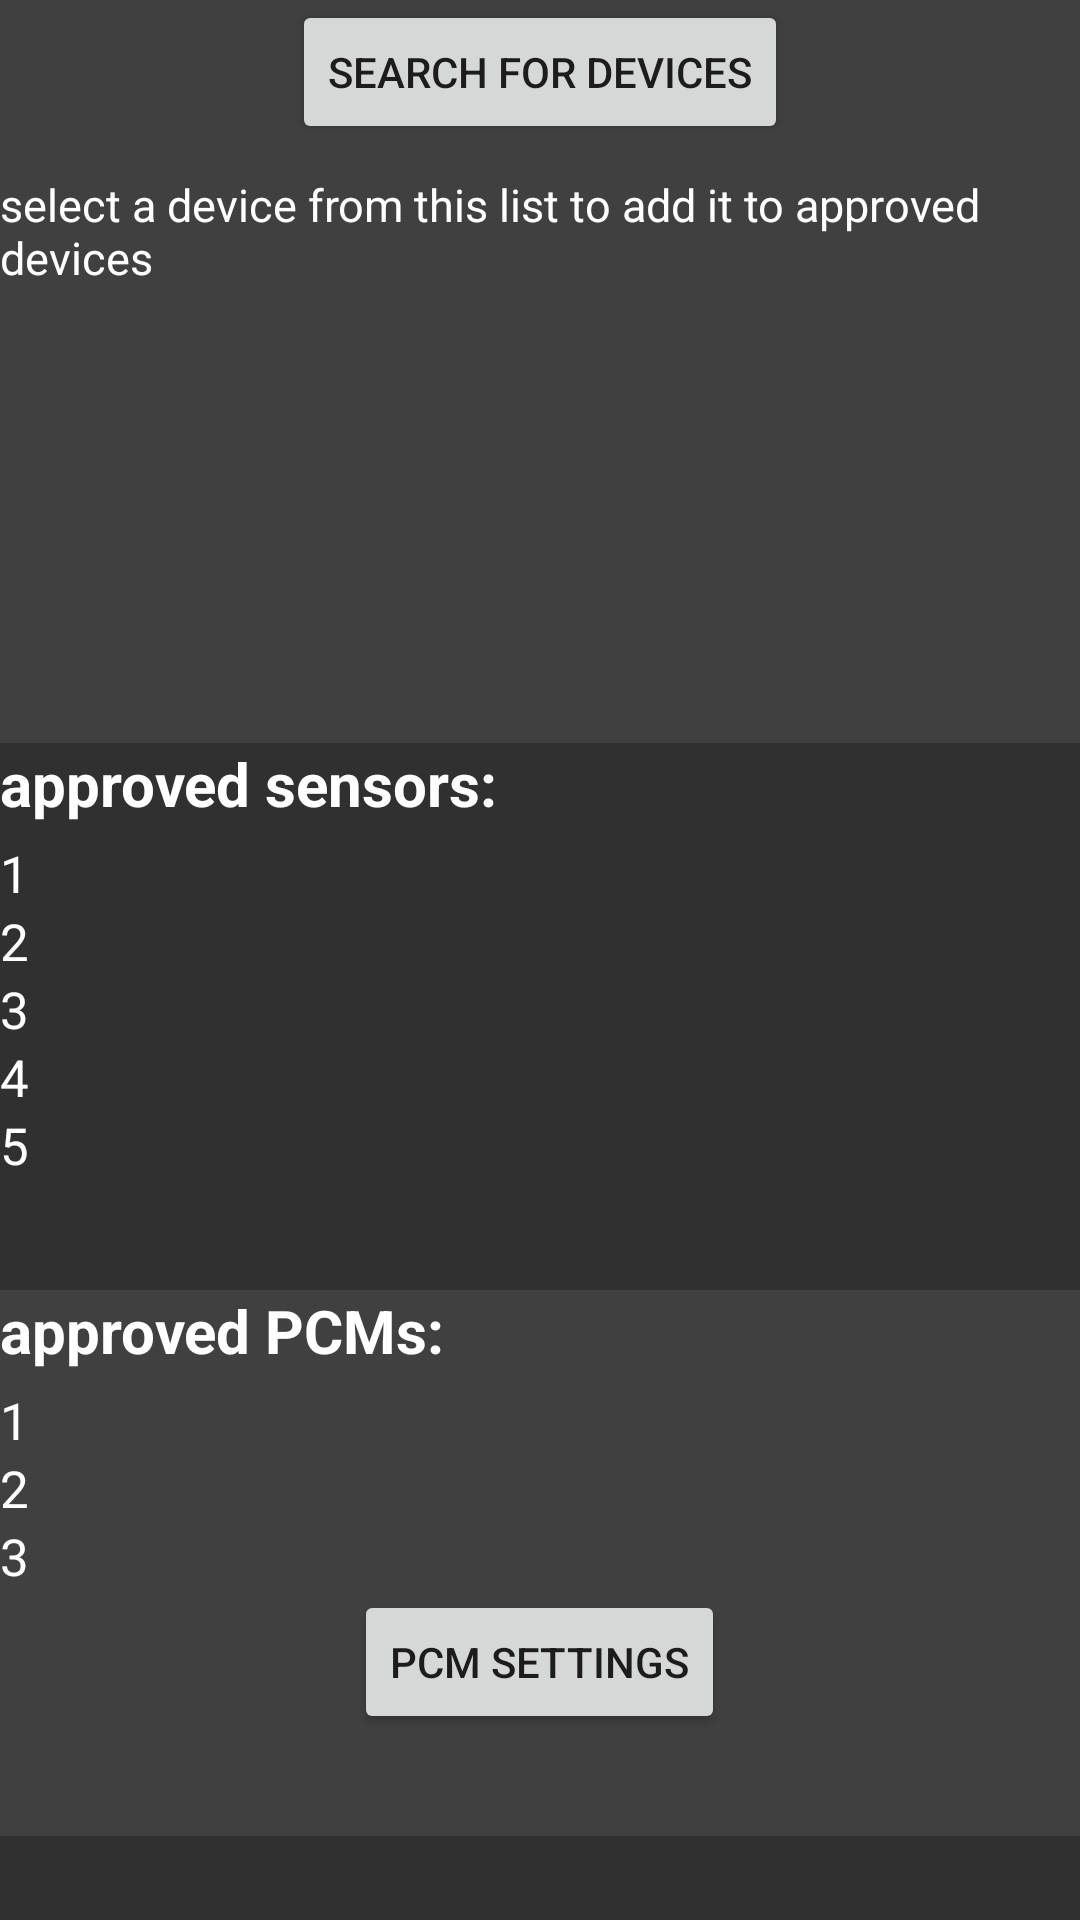

The Android layout XML behind this screen, and the referenced resources:
<!-- AndroidManifest.xml: activity theme AppTheme -->
<!-- res/layout/activity_details.xml -->
<?xml version="1.0" encoding="utf-8"?>
<android.widget.FrameLayout xmlns:android="http://schemas.android.com/apk/res/android"
    xmlns:tools="http://schemas.android.com/tools"
    xmlns:custom="http://schemas.android.com/apk/res-auto"
    android:id="@+id/detailsLayout"
    android:layout_width="match_parent"
    android:layout_height="match_parent"
    android:background="#303030"
    android:theme="@style/AppTheme"
    tools:context="com.txbdc.repairmvp.DetailsActivity">

    <RelativeLayout
        android:layout_width="match_parent"
        android:layout_height="match_parent">

    </RelativeLayout>

    <LinearLayout
        android:layout_width="match_parent"
        android:layout_height="match_parent"
        android:orientation="vertical"
        android:weightSum="3">

        <LinearLayout
            android:id="@+id/recyclerLayout"
            android:background="#404040"
            android:layout_width="match_parent"
            android:layout_height="match_parent"
            android:layout_weight=".9"
            android:orientation="vertical">

            <Button
                android:id="@+id/scanButton"
                android:layout_width="wrap_content"
                android:layout_height="wrap_content"
                android:onClick="scanClicked"
                android:layout_gravity="center_horizontal"
                android:text="search for devices" />

            <TextView
                android:id="@+id/textView6"
                android:layout_width="match_parent"
                android:layout_height="wrap_content"
                android:paddingBottom="10dp"
                android:paddingTop="10dp"
                android:text="select a device from this list to add it to approved devices"
                android:textColor="#FFFFFF"
                android:textSize="15sp"
                tools:layout_editor_absoluteX="0dp"
                tools:layout_editor_absoluteY="0dp" />

            <android.support.v7.widget.RecyclerView
                android:id="@+id/recyclerView"
                android:layout_width="match_parent"
                android:layout_height="match_parent"
                android:scrollbars="vertical"
                tools:layout_editor_absoluteX="0dp"
                tools:layout_editor_absoluteY="0dp" />

        </LinearLayout>

        <LinearLayout
            android:layout_width="match_parent"
            android:layout_height="match_parent"
            android:layout_toEndOf="@+id/recyclerLayout"
            android:layout_weight="1.05"
            android:orientation="vertical">

            <TextView
                android:id="@+id/devicesToConnect"
                android:layout_width="match_parent"
                android:layout_height="wrap_content"
                android:paddingBottom="5dp"
                android:text="approved sensors: "
                android:textColor="#ffffff"
                android:textSize="20sp"
                android:textStyle="bold"
                tools:layout_editor_absoluteX="0dp"
                tools:layout_editor_absoluteY="0dp" />

            <TextView
                android:id="@+id/device1"
                android:layout_width="match_parent"
                android:layout_height="wrap_content"
                android:text="1"
                android:textColor="#ffffff"
                android:textSize="17sp"
                tools:layout_editor_absoluteX="8dp"
                tools:layout_editor_absoluteY="8dp" />

            <TextView
                android:id="@+id/device2"
                android:layout_width="match_parent"
                android:layout_height="wrap_content"
                android:text="2"
                android:textColor="#ffffff"
                android:textSize="17sp"
                tools:layout_editor_absoluteX="8dp"
                tools:layout_editor_absoluteY="8dp" />

            <TextView
                android:id="@+id/device3"
                android:layout_width="match_parent"
                android:layout_height="wrap_content"
                android:text="3"
                android:textColor="#ffffff"
                android:textSize="17sp"
                tools:layout_editor_absoluteX="8dp"
                tools:layout_editor_absoluteY="8dp" />

            <TextView
                android:id="@+id/device4"
                android:layout_width="match_parent"
                android:layout_height="wrap_content"
                android:text="4"
                android:textColor="#ffffff"
                android:textSize="17sp"
                tools:layout_editor_absoluteX="8dp"
                tools:layout_editor_absoluteY="8dp" />

            <TextView
                android:id="@+id/device5"
                android:layout_width="match_parent"
                android:layout_height="wrap_content"
                android:text="5"
                android:textColor="#ffffff"
                android:textSize="17sp"
                tools:layout_editor_absoluteX="8dp"
                tools:layout_editor_absoluteY="8dp" />

        </LinearLayout>

        <LinearLayout
            android:layout_width="match_parent"
            android:layout_height="match_parent"
            android:layout_weight="1.05"
            android:background="#404040"
            android:orientation="vertical">

            <TextView
                android:id="@+id/connectedDeviceHeader"
                android:layout_width="match_parent"
                android:layout_height="wrap_content"
                android:paddingBottom="5dp"
                android:text="approved PCMs:"
                android:textColor="#FFFFFF"
                android:textSize="20sp"
                android:textStyle="bold"
                tools:layout_editor_absoluteX="0dp"
                tools:layout_editor_absoluteY="0dp" />

            <TextView
                android:id="@+id/pcm1"
                android:layout_width="match_parent"
                android:layout_height="wrap_content"
                android:text="1"
                android:textColor="#ffffff"
                android:textSize="17sp"
                tools:layout_editor_absoluteX="8dp"
                tools:layout_editor_absoluteY="8dp" />

            <TextView
                android:id="@+id/pcm2"
                android:layout_width="match_parent"
                android:layout_height="wrap_content"
                android:text="2"
                android:textColor="#ffffff"
                android:textSize="17sp"
                tools:layout_editor_absoluteX="8dp"
                tools:layout_editor_absoluteY="8dp" />

            <TextView
                android:id="@+id/pcm3"
                android:layout_width="match_parent"
                android:layout_height="wrap_content"
                android:text="3"
                android:textColor="#ffffff"
                android:textSize="17sp"
                tools:layout_editor_absoluteX="8dp"
                tools:layout_editor_absoluteY="8dp" />

            <Button

                android:id="@+id/pcmButton"
                android:layout_width="wrap_content"
                android:layout_height="wrap_content"
                android:layout_gravity="center_horizontal"
                android:onClick="pcmClick"
                android:text="PCM Settings" />

        </LinearLayout>

        <ImageView
            android:id="@+id/txbdc"
            android:layout_width="match_parent"
            android:layout_height="25dp"
            android:layout_alignParentBottom="false"
            android:layout_alignParentEnd="false"
            android:layout_centerHorizontal="false"
            android:layout_marginBottom="3dp"
            android:layout_weight="1"
            custom:srcCompat="@drawable/txbdc" />
    </LinearLayout>

</android.widget.FrameLayout>
<!-- resources referenced by this layout -->
<resources>
  <style name="AppTheme" parent="Theme.AppCompat.Light.DarkActionBar">
          
          <item name="android:actionBarStyle">@style/MyActionBar</item>
          <item name="colorPrimary">#008542</item>
          <item name="colorPrimaryDark">#333333</item>
          <item name="colorAccent">#69BE28</item>
      </style>
  <style name="MyActionBar" parent="@android:style/Widget.Holo.Light.ActionBar">
          <item name="android:background">#69BE28</item>
      </style>
</resources>
